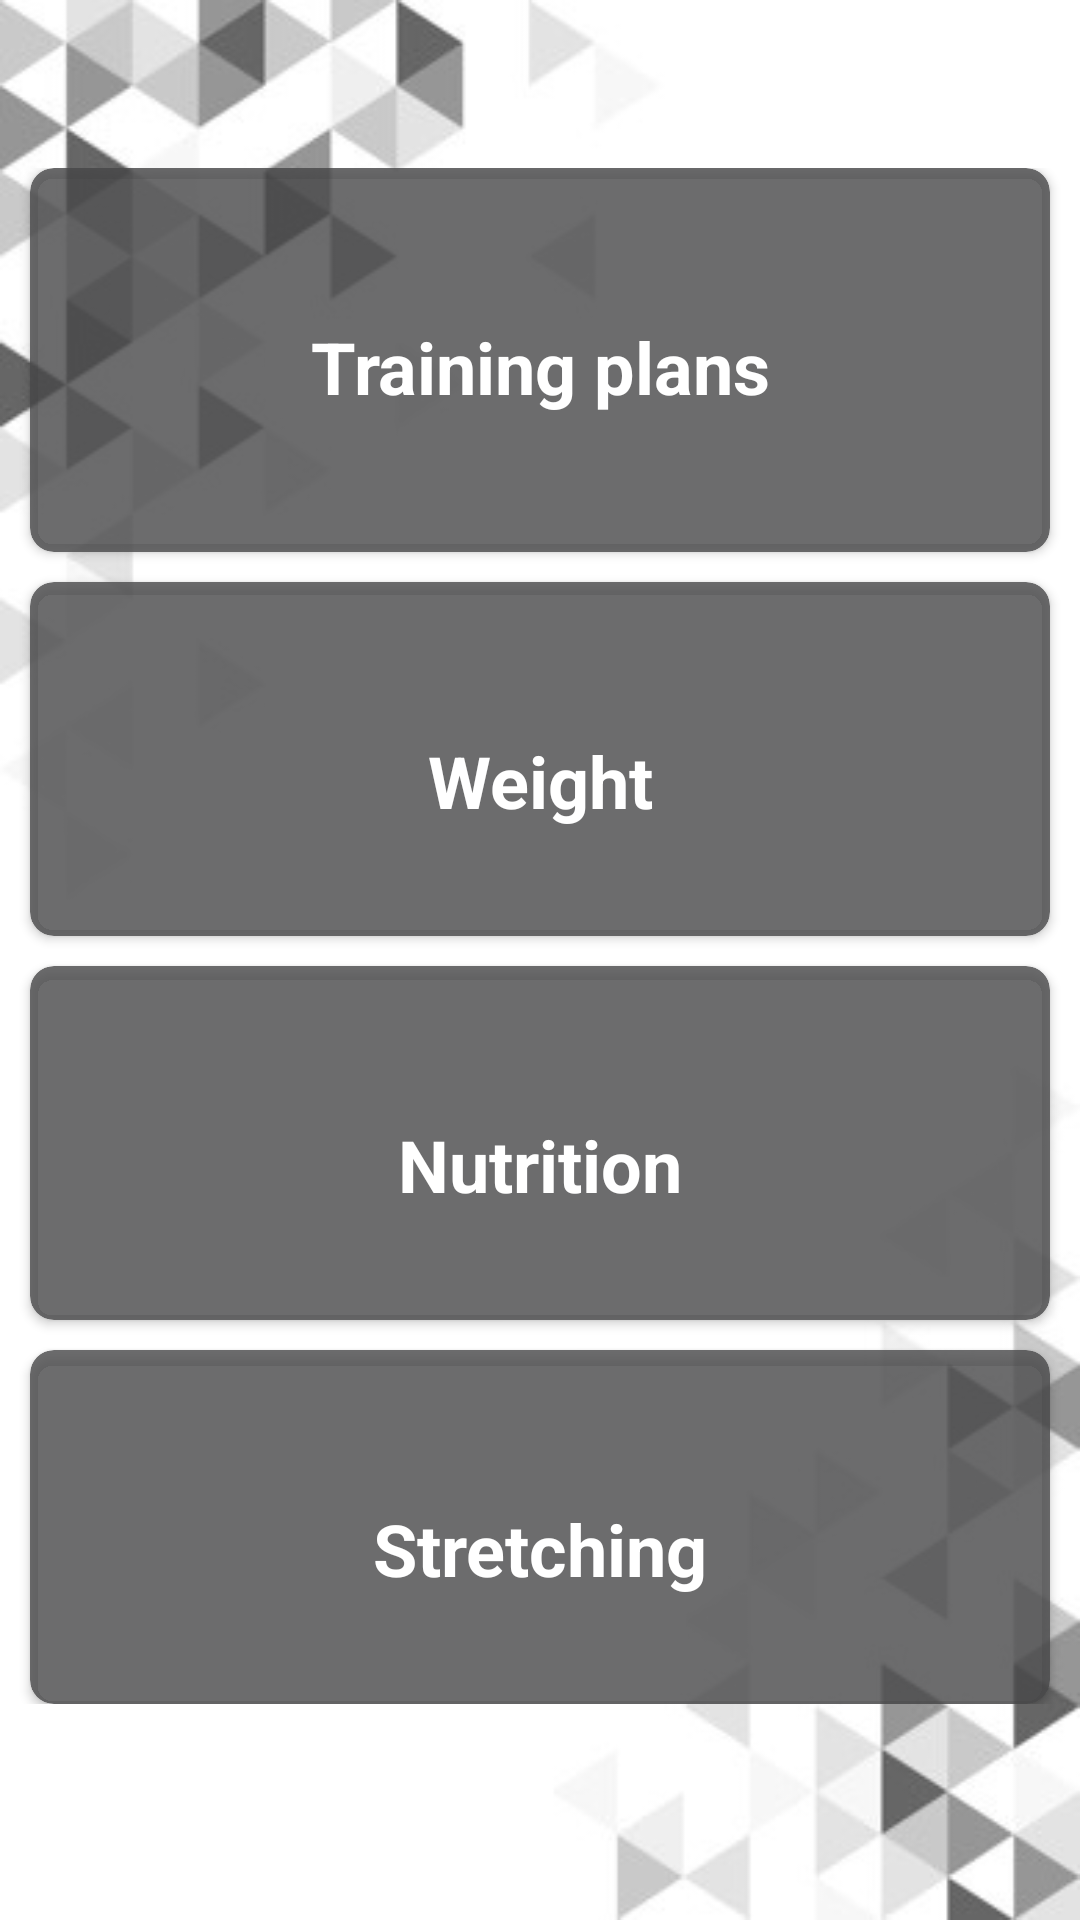

The Android layout XML behind this screen, and the referenced resources:
<!-- AndroidManifest.xml: application theme AppTheme -->
<!-- res/layout/fragment_home.xml -->
<?xml version="1.0" encoding="utf-8"?>
<androidx.constraintlayout.widget.ConstraintLayout xmlns:android="http://schemas.android.com/apk/res/android"
    xmlns:app="http://schemas.android.com/apk/res-auto"
    xmlns:tools="http://schemas.android.com/tools"
    android:layout_width="match_parent"
    tools:context=".ui.home.HomeFragment"
    android:background="@mipmap/fondo_setting"
    android:paddingTop="?attr/actionBarSize"
    android:paddingBottom="?attr/actionBarSize"
    android:layout_height="match_parent">

    <LinearLayout
        android:id="@+id/linearLayout"
        android:layout_width="match_parent"
        android:layout_height="match_parent"
        android:layout_marginBottom="16dp"
        android:orientation="vertical"
        app:layout_constraintBottom_toBottomOf="parent"
        app:layout_constraintEnd_toEndOf="parent"
        app:layout_constraintStart_toStartOf="parent"
        app:layout_constraintTop_toTopOf="parent">

        <androidx.cardview.widget.CardView
            android:id="@+id/card_training"
            android:layout_width="match_parent"
            android:layout_height="match_parent"
            android:layout_marginStart="10dp"
            android:layout_marginTop="0dp"
            android:layout_marginEnd="10dp"
            android:layout_weight="2"
            android:foreground="?selectableItemBackground"
            app:cardBackgroundColor="@color/colorGrisClaro"
            app:cardCornerRadius="8dp"
            app:contentPadding="10dp">

            <LinearLayout
                android:layout_width="match_parent"
                android:layout_height="match_parent">

                <TextView
                    android:id="@+id/textView_training_title"
                    android:layout_width="match_parent"
                    android:layout_height="match_parent"
                    android:layout_marginTop="40dp"
                    android:layout_marginBottom="15dp"
                    android:text="@string/trainingPlans"
                    android:textAlignment="center"
                    android:textColor="@color/cardview_light_background"
                    android:textSize="24sp"
                    android:textStyle="bold" />

            </LinearLayout>

        </androidx.cardview.widget.CardView>

        <androidx.cardview.widget.CardView
            android:id="@+id/card_weight"
            android:layout_width="match_parent"
            android:layout_height="match_parent"
            android:layout_marginStart="10dp"
            android:layout_marginTop="10dp"
            android:layout_marginEnd="10dp"
            android:layout_weight="2"
            android:foreground="?selectableItemBackground"
            app:cardBackgroundColor="@color/colorGrisClaro"
            app:cardCornerRadius="8dp"
            app:contentPadding="10dp">

            <LinearLayout
                android:layout_width="match_parent"
                android:layout_height="match_parent">

                <TextView
                    android:id="@+id/textView_weight_title"
                    android:layout_width="match_parent"
                    android:layout_height="match_parent"
                    android:layout_marginTop="40dp"
                    android:layout_marginBottom="15dp"
                    android:text="@string/weight"
                    android:textAlignment="center"
                    android:textColor="@color/cardview_light_background"
                    android:textSize="24sp"
                    android:textStyle="bold" />

            </LinearLayout>

        </androidx.cardview.widget.CardView>

        <androidx.cardview.widget.CardView
            android:id="@+id/card_nutrition"
            android:layout_width="match_parent"
            android:layout_height="match_parent"
            android:layout_marginStart="10dp"
            android:layout_marginTop="10dp"
            android:layout_marginEnd="10dp"
            android:layout_weight="2"
            android:foreground="?selectableItemBackground"
            app:cardBackgroundColor="@color/colorGrisClaro"
            app:cardCornerRadius="8dp"
            app:contentPadding="10dp">

            <LinearLayout
                android:layout_width="match_parent"
                android:layout_height="match_parent">

                <TextView
                    android:id="@+id/textView_nutrition_title"
                    android:layout_width="match_parent"
                    android:layout_height="match_parent"
                    android:layout_marginTop="40dp"
                    android:layout_marginBottom="15dp"
                    android:text="@string/nutrition"
                    android:textAlignment="center"
                    android:textColor="@color/cardview_light_background"
                    android:textSize="24sp"
                    android:textStyle="bold" />

            </LinearLayout>

        </androidx.cardview.widget.CardView>

        <androidx.cardview.widget.CardView
            android:id="@+id/card_strechting"
            android:layout_width="match_parent"
            android:layout_height="match_parent"
            android:layout_marginStart="10dp"
            android:layout_marginTop="10dp"
            android:layout_marginEnd="10dp"
            android:layout_weight="2"
            android:foreground="?selectableItemBackground"
            app:cardBackgroundColor="@color/colorGrisClaro"
            app:cardCornerRadius="8dp"
            app:contentPadding="10dp">

            <LinearLayout
                android:layout_width="match_parent"
                android:layout_height="match_parent">

                <TextView
                    android:id="@+id/textView_strechting_title"
                    android:layout_width="match_parent"
                    android:layout_height="match_parent"
                    android:layout_marginTop="40dp"
                    android:layout_marginBottom="15dp"
                    android:text="@string/stretching"
                    android:textAlignment="center"
                    android:textColor="@color/cardview_light_background"
                    android:textSize="24sp"
                    android:textStyle="bold" />

            </LinearLayout>

        </androidx.cardview.widget.CardView>

    </LinearLayout>

</androidx.constraintlayout.widget.ConstraintLayout>
<!-- resources referenced by this layout -->
<resources>
  <color name="colorGrisClaro">#CC484849</color>
  <!-- mipmap fondo_setting: jpg bitmap (mipmap-hdpi, 17547 bytes) -->
  <string name="nutrition">Nutrition</string>
  <string name="stretching">Stretching</string>
  <string name="trainingPlans">Training plans</string>
  <string name="weight">Weight</string>
  <style name="AppTheme" parent="Theme.AppCompat.Light.DarkActionBar">
          
          <item name="colorPrimary">@color/colorPrimary</item>
          <item name="colorPrimaryDark">@color/colorPrimaryDark</item>
          <item name="colorAccent">@color/colorAccent</item>
      </style>
  <color name="colorPrimary">#008577</color>
  <color name="colorPrimaryDark">#00574B</color>
  <color name="colorAccent">#D81B60</color>
</resources>
